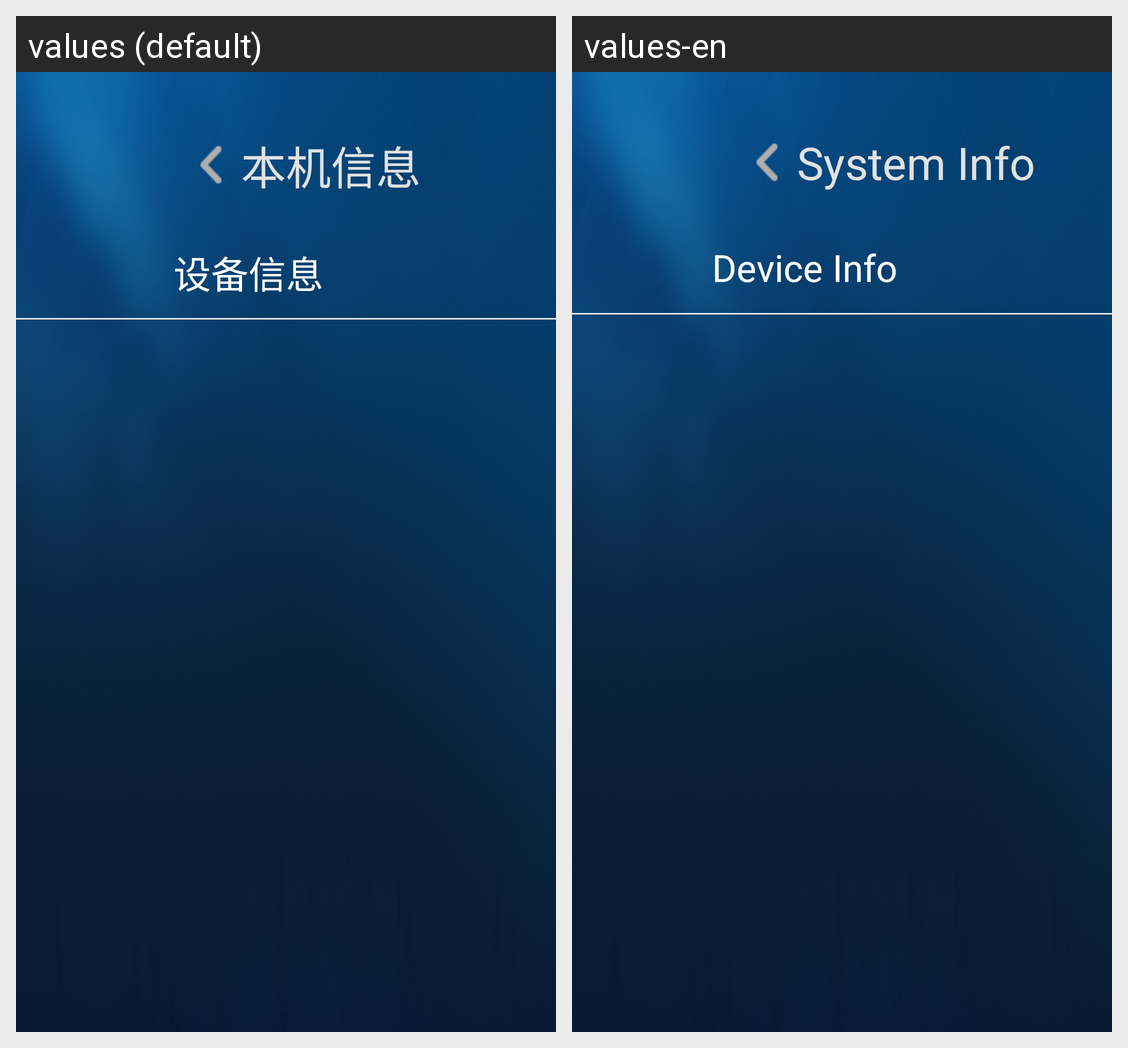

Here is an Android app screen in its default locale and in the app's own translations. Write out the translated-string differences for the strings that appear on this screen.
Android screen res/layout/activity_sysinfo.xml rendered under 2 locales, left to right: values (default), values-en. Device: Nexus 5 (rendered at 1080×1920; each locale shown at half size, 540×960, under a caption strip naming it); theme Theme_Cool.
Strings drawn on this screen, with the default value and each locale's value (text and hints the layout hard-codes, and strings that could not be matched under every locale, appear in the picture but are not listed):

systeminfo_settings
  values: 本机信息
  values-en: System Info

deviceinfo_settings
  values: 设备信息
  values-en: Device Info
